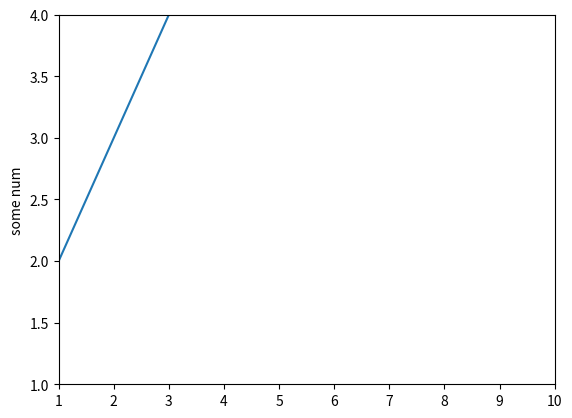

The script that saved this image:
import matplotlib.pyplot as plt
import numpy as np
# basic plot
plt.plot(np.array([1, 2, 3, 4])) 
plt.ylabel("some num")
plt.xlim(1, 10)
plt.ylim(1, 4)
plt.show()